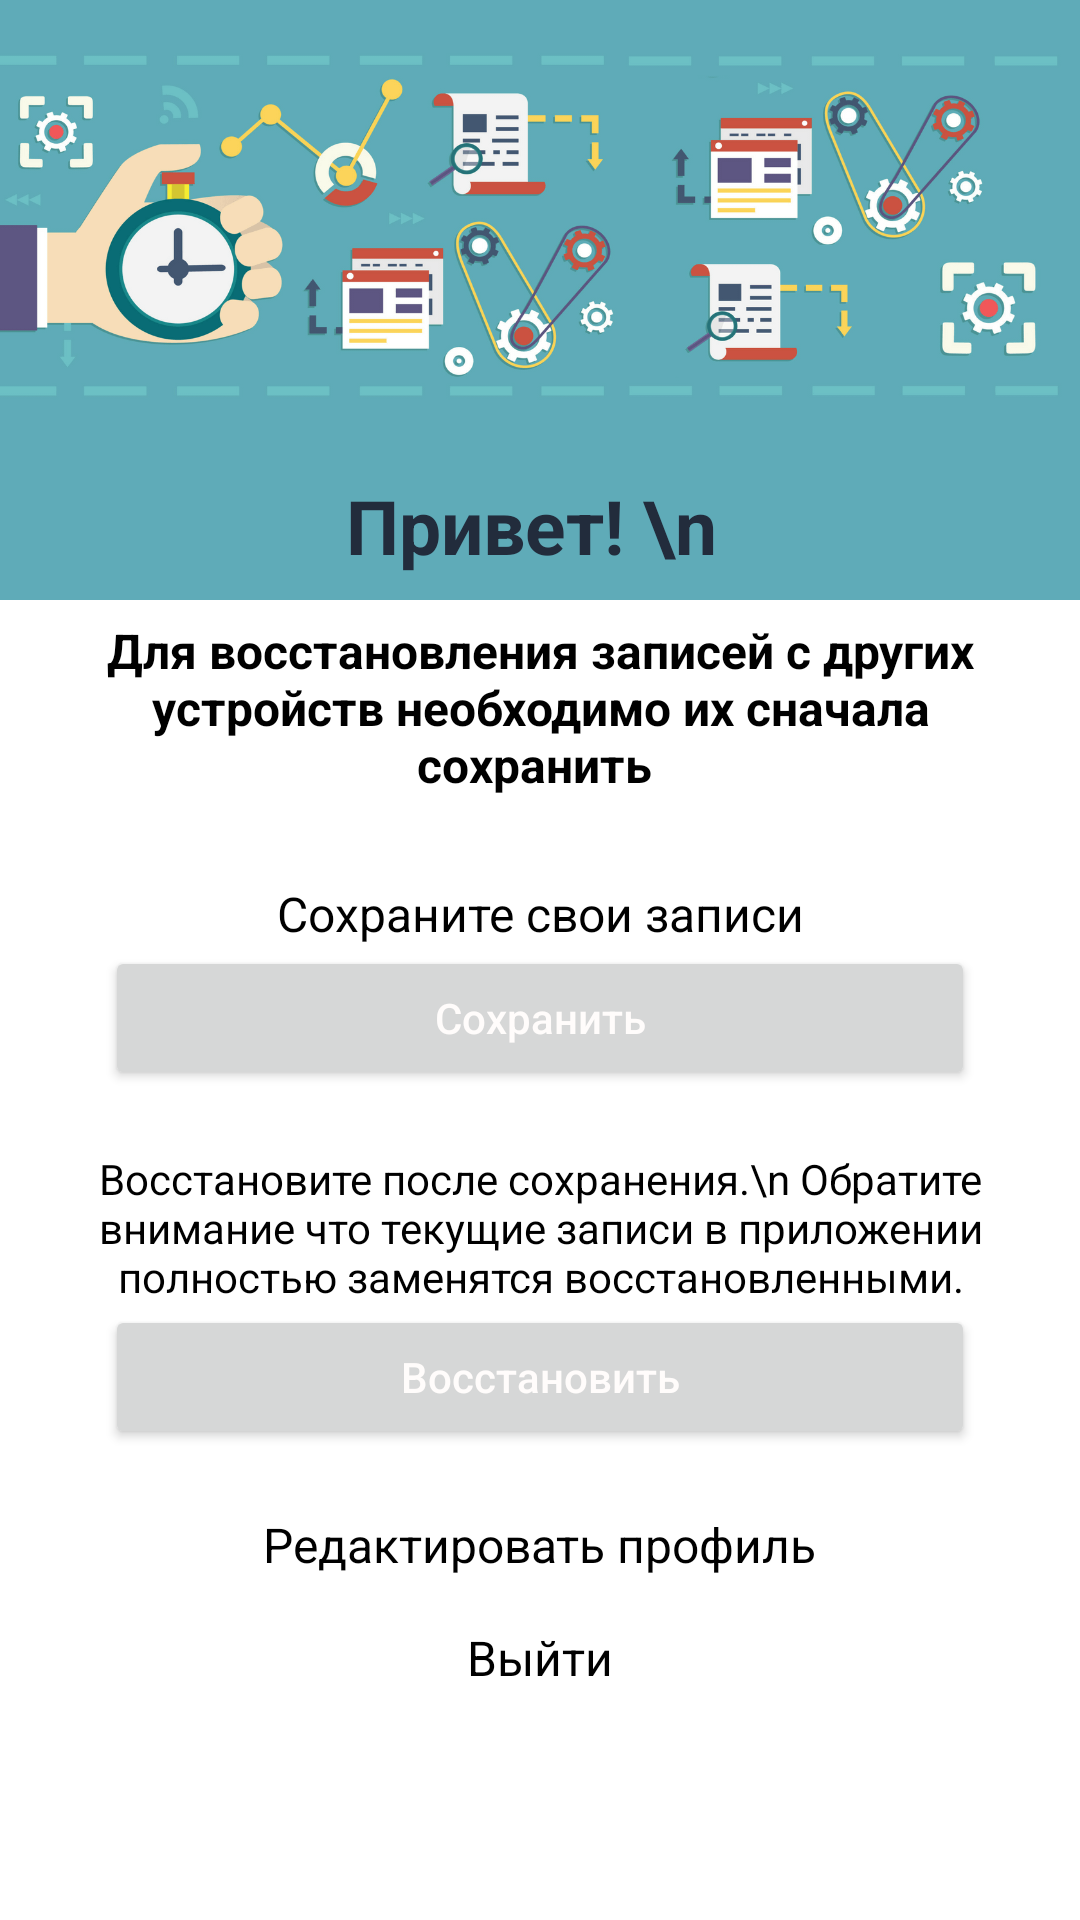

The Android layout XML behind this screen, and the referenced resources:
<!-- AndroidManifest.xml: application theme AppTheme -->
<!-- res/layout/fragment_profile.xml -->
<?xml version="1.0" encoding="utf-8"?>
<ScrollView xmlns:android="http://schemas.android.com/apk/res/android"
    android:id="@+id/scroll_profile_user"
    android:layout_width="match_parent"
    android:layout_height="match_parent"
    >

    <LinearLayout
        android:layout_width="match_parent"
        android:layout_height="wrap_content"
        android:orientation="vertical">

        <RelativeLayout
            android:layout_width="match_parent"
            android:layout_height="wrap_content">

            <ImageView
                android:layout_width="match_parent"
                android:layout_height="200dp"
                android:scaleType="fitXY"
                android:src="@drawable/arhivpick" />

            <TextView
                android:id="@+id/hello"
                android:layout_width="match_parent"
                android:layout_height="wrap_content"
                android:layout_alignParentBottom="true"
                android:gravity="center"
                android:padding="8dp"
                android:text="Привет! \n "
                android:textColor="@color/colorSelect"
                android:textSize="25sp"
                android:textStyle="bold" />
        </RelativeLayout>

        <TextView
            android:layout_width="match_parent"
            android:layout_height="wrap_content"
            android:layout_marginLeft="16dp"
            android:layout_marginTop="6dp"
            android:layout_marginRight="16dp"
            android:layout_marginBottom="20dp"
            android:gravity="center"
            android:text="Для восстановления записей с других устройств необходимо их сначала сохранить "
            android:textColor="@color/textColorLight"
            android:textSize="16sp"
            android:textStyle="bold" />

        <TextView
            android:layout_width="match_parent"
            android:layout_height="wrap_content"
            android:gravity="center"
            android:layout_marginTop="8dp"
            android:text="Сохраните свои записи"
            android:textColor="@color/textColorLight"
            android:textSize="16sp" />

        <Button
            android:id="@+id/save_btn"
            android:layout_width="match_parent"
            android:layout_height="wrap_content"
            android:layout_marginLeft="35dp"
            android:layout_marginRight="35dp"
            android:gravity="center"
            android:text="Сохранить"
            android:textAllCaps="false"
            android:textColor="@color/white"

            />

        <TextView
            android:id="@+id/vostanovleno"
            android:layout_width="match_parent"
            android:layout_height="wrap_content"
            android:layout_marginStart="16dp"
            android:layout_marginTop="20dp"
            android:layout_marginEnd="16dp"
            android:gravity="center"
            android:text="Восстановите после сохранения.\n Обратите внимание что текущие записи в приложении полностью заменятся восстановленными."
            android:textColor="@color/textColorLight"
            android:textSize="14sp" />



        <Button
            android:id="@+id/restore_btn"
            android:layout_width="match_parent"
            android:layout_height="wrap_content"
            android:layout_marginLeft="35dp"
            android:layout_marginRight="35dp"
            android:layout_marginBottom="16dp"
            android:gravity="center"
            android:text="Восстановить"
            android:textAllCaps="false"
            android:textColor="@color/white"

            />

        <TextView
            android:id="@+id/edit"
            android:layout_width="wrap_content"
            android:layout_height="wrap_content"
            android:layout_marginTop="5dp"
            android:layout_gravity="center"
            android:text="Редактировать профиль"
            android:textColor="@color/textColorLight"
            android:textSize="16sp" />

        <TextView
            android:id="@+id/exit"
            android:layout_width="wrap_content"
            android:layout_height="wrap_content"
            android:layout_marginTop="16dp"
            android:text="Выйти"
            android:layout_gravity="center"
            android:textColor="@color/textColorLight"
            android:textSize="16sp" />

    </LinearLayout>
</ScrollView>
<!-- resources referenced by this layout -->
<resources>
  <color name="colorSelect">#222c3c</color>
  <color name="textColorLight">#000000</color>
  <color name="white">#FFFCFB</color>
  <!-- drawable arhivpick: png bitmap (drawable-xxhdpi, 131371 bytes) -->
  <style name="AppTheme" parent="Theme.MaterialComponents.DayNight.NoActionBar">
          
          <item name="colorPrimary">@color/colorPrimary</item>
          <item name="colorPrimaryDark">@color/ultramarin</item>
          <item name="colorAccent">@color/biu</item>
  
          
          <item name="android:windowLightStatusBar" tools:targetApi="m">true</item>
          <item name="android:statusBarColor" tools:targetApi="lollipop">@android:color/transparent
          </item>
  
          
          
      </style>
  <color name="colorPrimary">#008577</color>
  <color name="ultramarin">#4000c0</color>
  <color name="biu">#23AFA3</color>
</resources>
